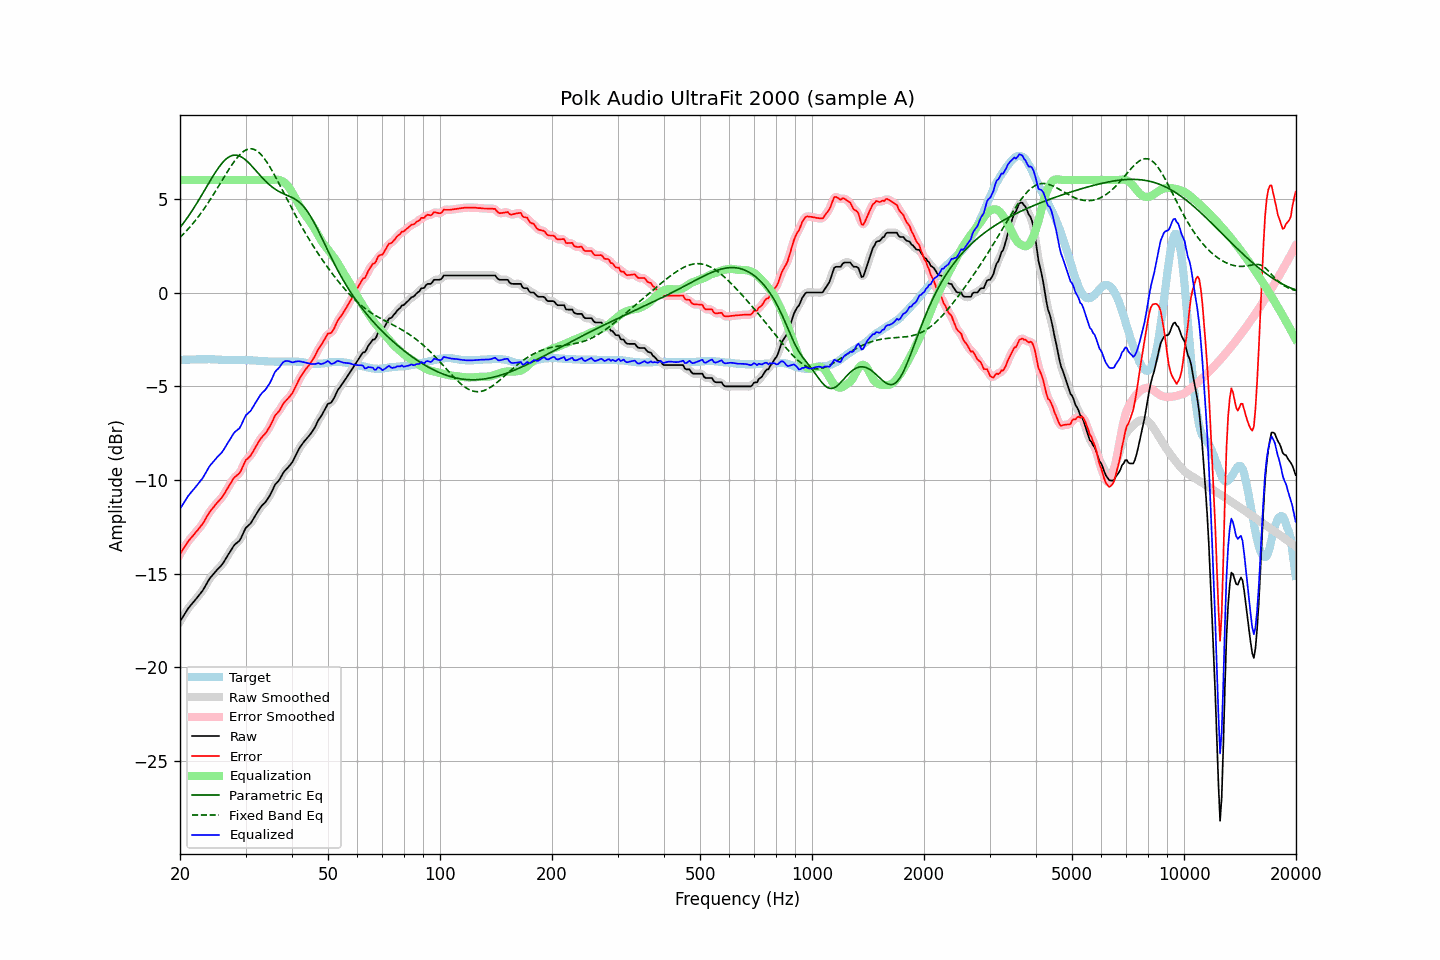

Values plotted in this chart, from the file beside it:
frequency, raw, error, smoothed, error_smoothed, equalization, parametric_eq, fixed_band_eq, equalized_raw, equalized_smoothed, target
20.00, -17.55, -13.96, -17.55, -13.96, 6.00, 3.47, 2.94, -11.55, -11.55, -3.59
20.20, -17.41, -13.82, -17.41, -13.82, 6.00, 3.57, 3.02, -11.41, -11.41, -3.59
20.40, -17.27, -13.68, -17.27, -13.68, 6.00, 3.69, 3.11, -11.27, -11.27, -3.59
20.61, -17.13, -13.55, -17.13, -13.55, 6.00, 3.80, 3.19, -11.13, -11.13, -3.58
20.81, -17.00, -13.42, -17.00, -13.41, 6.00, 3.92, 3.28, -11.00, -11.00, -3.58
21.02, -16.86, -13.28, -16.87, -13.29, 6.00, 4.04, 3.38, -10.86, -10.87, -3.58
21.23, -16.76, -13.18, -16.76, -13.18, 6.00, 4.17, 3.47, -10.76, -10.76, -3.58
21.44, -16.65, -13.08, -16.65, -13.08, 6.00, 4.30, 3.57, -10.65, -10.65, -3.57
21.66, -16.55, -12.98, -16.55, -12.98, 6.00, 4.43, 3.67, -10.55, -10.55, -3.57
21.87, -16.45, -12.88, -16.45, -12.88, 6.00, 4.56, 3.78, -10.45, -10.45, -3.57
22.09, -16.34, -12.77, -16.34, -12.78, 6.00, 4.70, 3.89, -10.34, -10.34, -3.57
22.31, -16.24, -12.68, -16.24, -12.67, 6.00, 4.84, 4.00, -10.24, -10.24, -3.56
22.54, -16.13, -12.56, -16.13, -12.57, 6.00, 4.98, 4.11, -10.13, -10.13, -3.57
22.76, -16.02, -12.46, -16.02, -12.46, 6.00, 5.12, 4.23, -10.02, -10.02, -3.56
22.99, -15.91, -12.35, -15.90, -12.34, 6.00, 5.27, 4.35, -9.91, -9.90, -3.56
23.22, -15.77, -12.21, -15.77, -12.21, 6.00, 5.41, 4.47, -9.77, -9.77, -3.56
23.45, -15.62, -12.06, -15.62, -12.06, 6.00, 5.56, 4.59, -9.62, -9.62, -3.56
23.69, -15.47, -11.91, -15.47, -11.91, 6.00, 5.70, 4.72, -9.47, -9.47, -3.56
23.92, -15.32, -11.77, -15.33, -11.77, 6.00, 5.85, 4.85, -9.32, -9.33, -3.55
24.16, -15.20, -11.64, -15.20, -11.65, 6.00, 5.99, 4.98, -9.20, -9.20, -3.56
24.40, -15.10, -11.54, -15.09, -11.53, 6.00, 6.13, 5.11, -9.10, -9.09, -3.56
24.65, -15.00, -11.44, -14.99, -11.43, 6.00, 6.27, 5.25, -9.00, -8.99, -3.56
24.89, -14.89, -11.32, -14.90, -11.33, 6.00, 6.41, 5.39, -8.89, -8.90, -3.57
25.14, -14.80, -11.23, -14.80, -11.23, 6.00, 6.54, 5.53, -8.80, -8.80, -3.57
25.39, -14.71, -11.13, -14.71, -11.13, 6.00, 6.66, 5.67, -8.71, -8.71, -3.58
25.65, -14.62, -11.04, -14.62, -11.04, 6.00, 6.77, 5.81, -8.62, -8.62, -3.58
25.91, -14.53, -10.94, -14.52, -10.93, 6.00, 6.88, 5.95, -8.53, -8.52, -3.59
26.16, -14.41, -10.82, -14.41, -10.81, 6.00, 6.98, 6.09, -8.41, -8.41, -3.59
26.43, -14.27, -10.67, -14.27, -10.68, 6.00, 7.07, 6.24, -8.27, -8.27, -3.60
26.69, -14.13, -10.53, -14.13, -10.53, 6.00, 7.14, 6.37, -8.13, -8.13, -3.60
26.96, -13.98, -10.38, -13.99, -10.39, 6.00, 7.21, 6.51, -7.98, -7.99, -3.60
27.23, -13.85, -10.25, -13.85, -10.24, 6.00, 7.26, 6.65, -7.85, -7.85, -3.60
27.50, -13.71, -10.10, -13.70, -10.10, 6.00, 7.29, 6.78, -7.71, -7.70, -3.61
27.77, -13.57, -9.96, -13.57, -9.97, 6.00, 7.32, 6.90, -7.57, -7.57, -3.61
28.05, -13.45, -9.85, -13.46, -9.86, 6.00, 7.33, 7.02, -7.45, -7.46, -3.60
28.33, -13.38, -9.78, -13.38, -9.78, 6.00, 7.33, 7.13, -7.38, -7.38, -3.60
28.62, -13.31, -9.71, -13.31, -9.71, 6.00, 7.31, 7.24, -7.31, -7.31, -3.60
28.90, -13.24, -9.64, -13.22, -9.62, 6.00, 7.28, 7.33, -7.24, -7.22, -3.60
29.19, -13.09, -9.49, -13.08, -9.48, 6.00, 7.24, 7.42, -7.09, -7.08, -3.60
29.48, -12.90, -9.30, -12.90, -9.30, 6.00, 7.19, 7.49, -6.90, -6.90, -3.60
29.78, -12.71, -9.11, -12.72, -9.11, 6.00, 7.13, 7.55, -6.71, -6.72, -3.60
30.08, -12.54, -8.93, -12.57, -8.96, 6.00, 7.06, 7.60, -6.54, -6.57, -3.61
30.38, -12.47, -8.86, -12.47, -8.86, 6.00, 6.98, 7.64, -6.47, -6.47, -3.61
30.68, -12.39, -8.78, -12.38, -8.77, 6.00, 6.89, 7.66, -6.39, -6.38, -3.61
30.99, -12.31, -8.69, -12.30, -8.68, 6.00, 6.81, 7.67, -6.31, -6.30, -3.62
31.30, -12.17, -8.55, -12.17, -8.55, 6.00, 6.71, 7.66, -6.17, -6.17, -3.62
31.61, -12.03, -8.40, -12.03, -8.41, 6.00, 6.62, 7.63, -6.03, -6.03, -3.63
31.93, -11.88, -8.25, -11.88, -8.25, 6.00, 6.52, 7.59, -5.88, -5.88, -3.63
32.24, -11.74, -8.10, -11.74, -8.10, 6.00, 6.42, 7.54, -5.74, -5.74, -3.64
32.57, -11.60, -7.95, -11.60, -7.95, 6.00, 6.33, 7.47, -5.60, -5.60, -3.65
32.89, -11.47, -7.82, -11.47, -7.82, 6.00, 6.23, 7.39, -5.47, -5.47, -3.65
33.22, -11.36, -7.71, -11.37, -7.72, 6.00, 6.14, 7.30, -5.36, -5.37, -3.65
33.55, -11.28, -7.62, -11.28, -7.62, 6.00, 6.05, 7.20, -5.28, -5.28, -3.66
33.89, -11.20, -7.53, -11.19, -7.52, 6.00, 5.96, 7.08, -5.20, -5.19, -3.67
34.23, -11.08, -7.41, -11.08, -7.41, 6.00, 5.87, 6.96, -5.08, -5.08, -3.67
34.57, -10.95, -7.27, -10.95, -7.28, 6.00, 5.79, 6.83, -4.95, -4.95, -3.68
34.92, -10.81, -7.13, -10.81, -7.13, 6.00, 5.72, 6.69, -4.81, -4.81, -3.68
35.27, -10.64, -6.96, -10.63, -6.95, 6.00, 5.65, 6.54, -4.64, -4.63, -3.68
35.62, -10.46, -6.78, -10.46, -6.77, 6.01, 5.58, 6.39, -4.45, -4.45, -3.68
35.97, -10.27, -6.58, -10.30, -6.61, 6.02, 5.52, 6.23, -4.25, -4.28, -3.69
... 635 more rows
